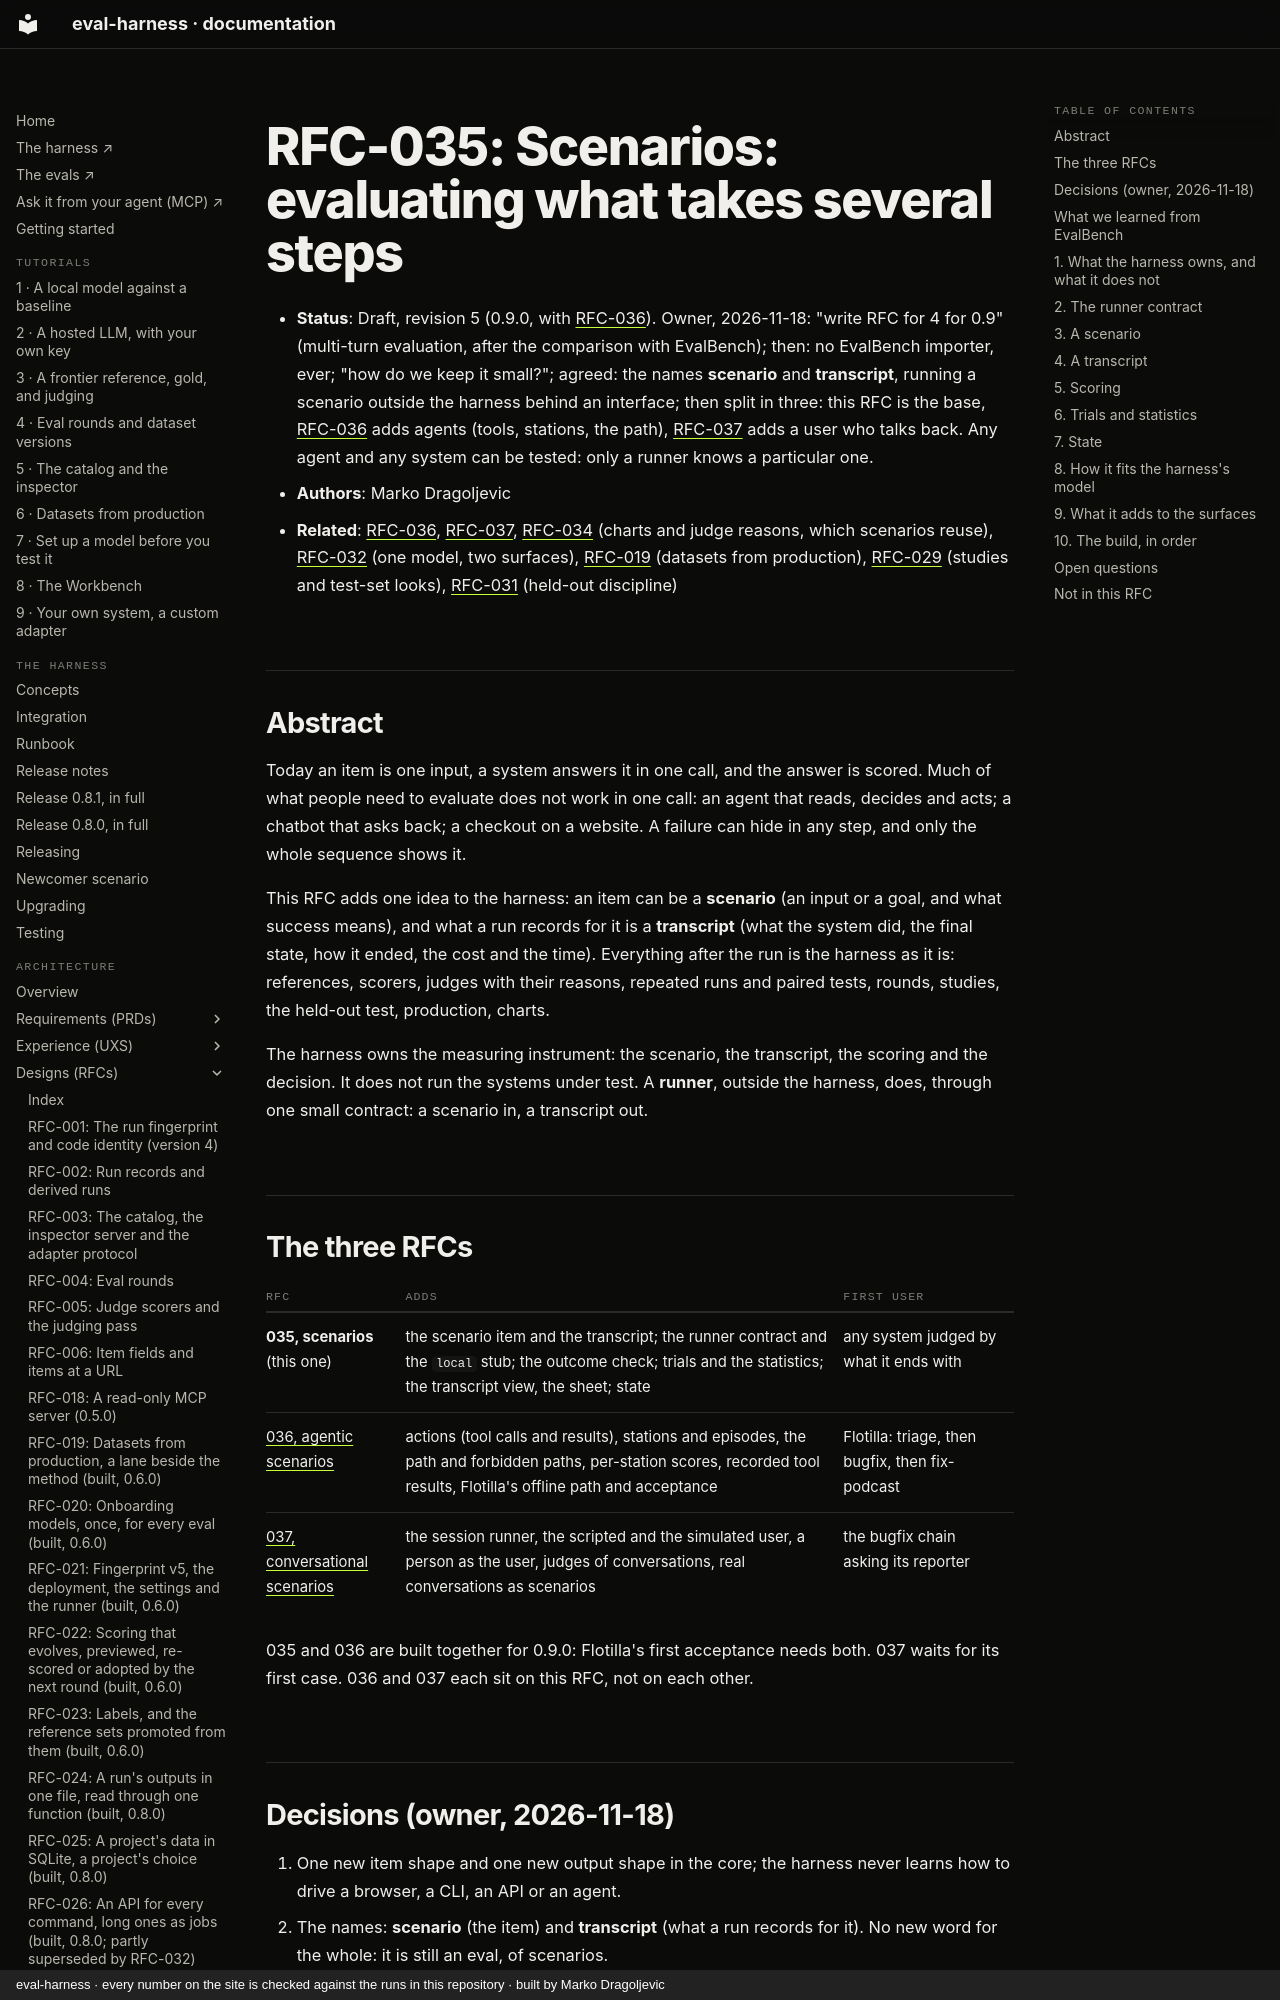

repository: chipi/eval-harness · page: rfc/RFC-035-scenarios/index.html · generator: mkdocs · copyright: eval-harness · every number on the site is checked against the runs in this repository · built by Marko Dragoljevic

# RFC-035: Scenarios: evaluating what takes several steps

- **Status**: Draft, revision 5 (0.9.0, with [RFC-036](RFC-036-agentic-scenarios.md)). Owner, 2026-11-18: "write RFC
  for 4 for 0.9" (multi-turn evaluation, after the comparison with EvalBench); then: no EvalBench importer, ever; "how do
  we keep it small?"; agreed: the names **scenario** and **transcript**, running a scenario outside the harness behind
  an interface; then split in three: this RFC is the base, [RFC-036](RFC-036-agentic-scenarios.md) adds agents (tools,
  stations, the path), [RFC-037](RFC-037-conversational-scenarios.md) adds a user who talks back. Any agent and any
  system can be tested: only a runner knows a particular one.
- **Authors**: Marko Dragoljevic
- **Related**: [RFC-036](RFC-036-agentic-scenarios.md), [RFC-037](RFC-037-conversational-scenarios.md),
  [RFC-034](RFC-034-charts-and-judge-reasons.md) (charts and judge reasons, which scenarios reuse),
  [RFC-032](RFC-032-one-model-two-surfaces.md) (one model, two surfaces), [RFC-019](RFC-019-datasets-from-production.md)
  (datasets from production), [RFC-029](RFC-029-studies-and-test-set-looks.md) (studies and test-set looks),
  [RFC-031](RFC-031-held-out-discipline-and-outcome-labels.md) (held-out discipline)

## Abstract

Today an item is one input, a system answers it in one call, and the answer is scored. Much of what people need to
evaluate does not work in one call: an agent that reads, decides and acts; a chatbot that asks back; a checkout on a
website. A failure can hide in any step, and only the whole sequence shows it.

This RFC adds one idea to the harness: an item can be a **scenario** (an input or a goal, and what success means), and
what a run records for it is a **transcript** (what the system did, the final state, how it ended, the cost and the
time). Everything after the run is the harness as it is: references, scorers, judges with their reasons, repeated runs
and paired tests, rounds, studies, the held-out test, production, charts.

The harness owns the measuring instrument: the scenario, the transcript, the scoring and the decision. It does not run
the systems under test. A **runner**, outside the harness, does, through one small contract: a scenario in, a transcript
out.

## The three RFCs

| RFC | adds | first user |
| --- | --- | --- |
| **035, scenarios** (this one) | the scenario item and the transcript; the runner contract and the `local` stub; the outcome check; trials and the statistics; the transcript view, the sheet; state | any system judged by what it ends with |
| [036, agentic scenarios](RFC-036-agentic-scenarios.md) | actions (tool calls and results), stations and episodes, the path and forbidden paths, per-station scores, recorded tool results, Flotilla's offline path and acceptance | Flotilla: triage, then bugfix, then fix-podcast |
| [037, conversational scenarios](RFC-037-conversational-scenarios.md) | the session runner, the scripted and the simulated user, a person as the user, judges of conversations, real conversations as scenarios | the bugfix chain asking its reporter |

035 and 036 are built together for 0.9.0: Flotilla's first acceptance needs both. 037 waits for its first case. 036 and
037 each sit on this RFC, not on each other.
